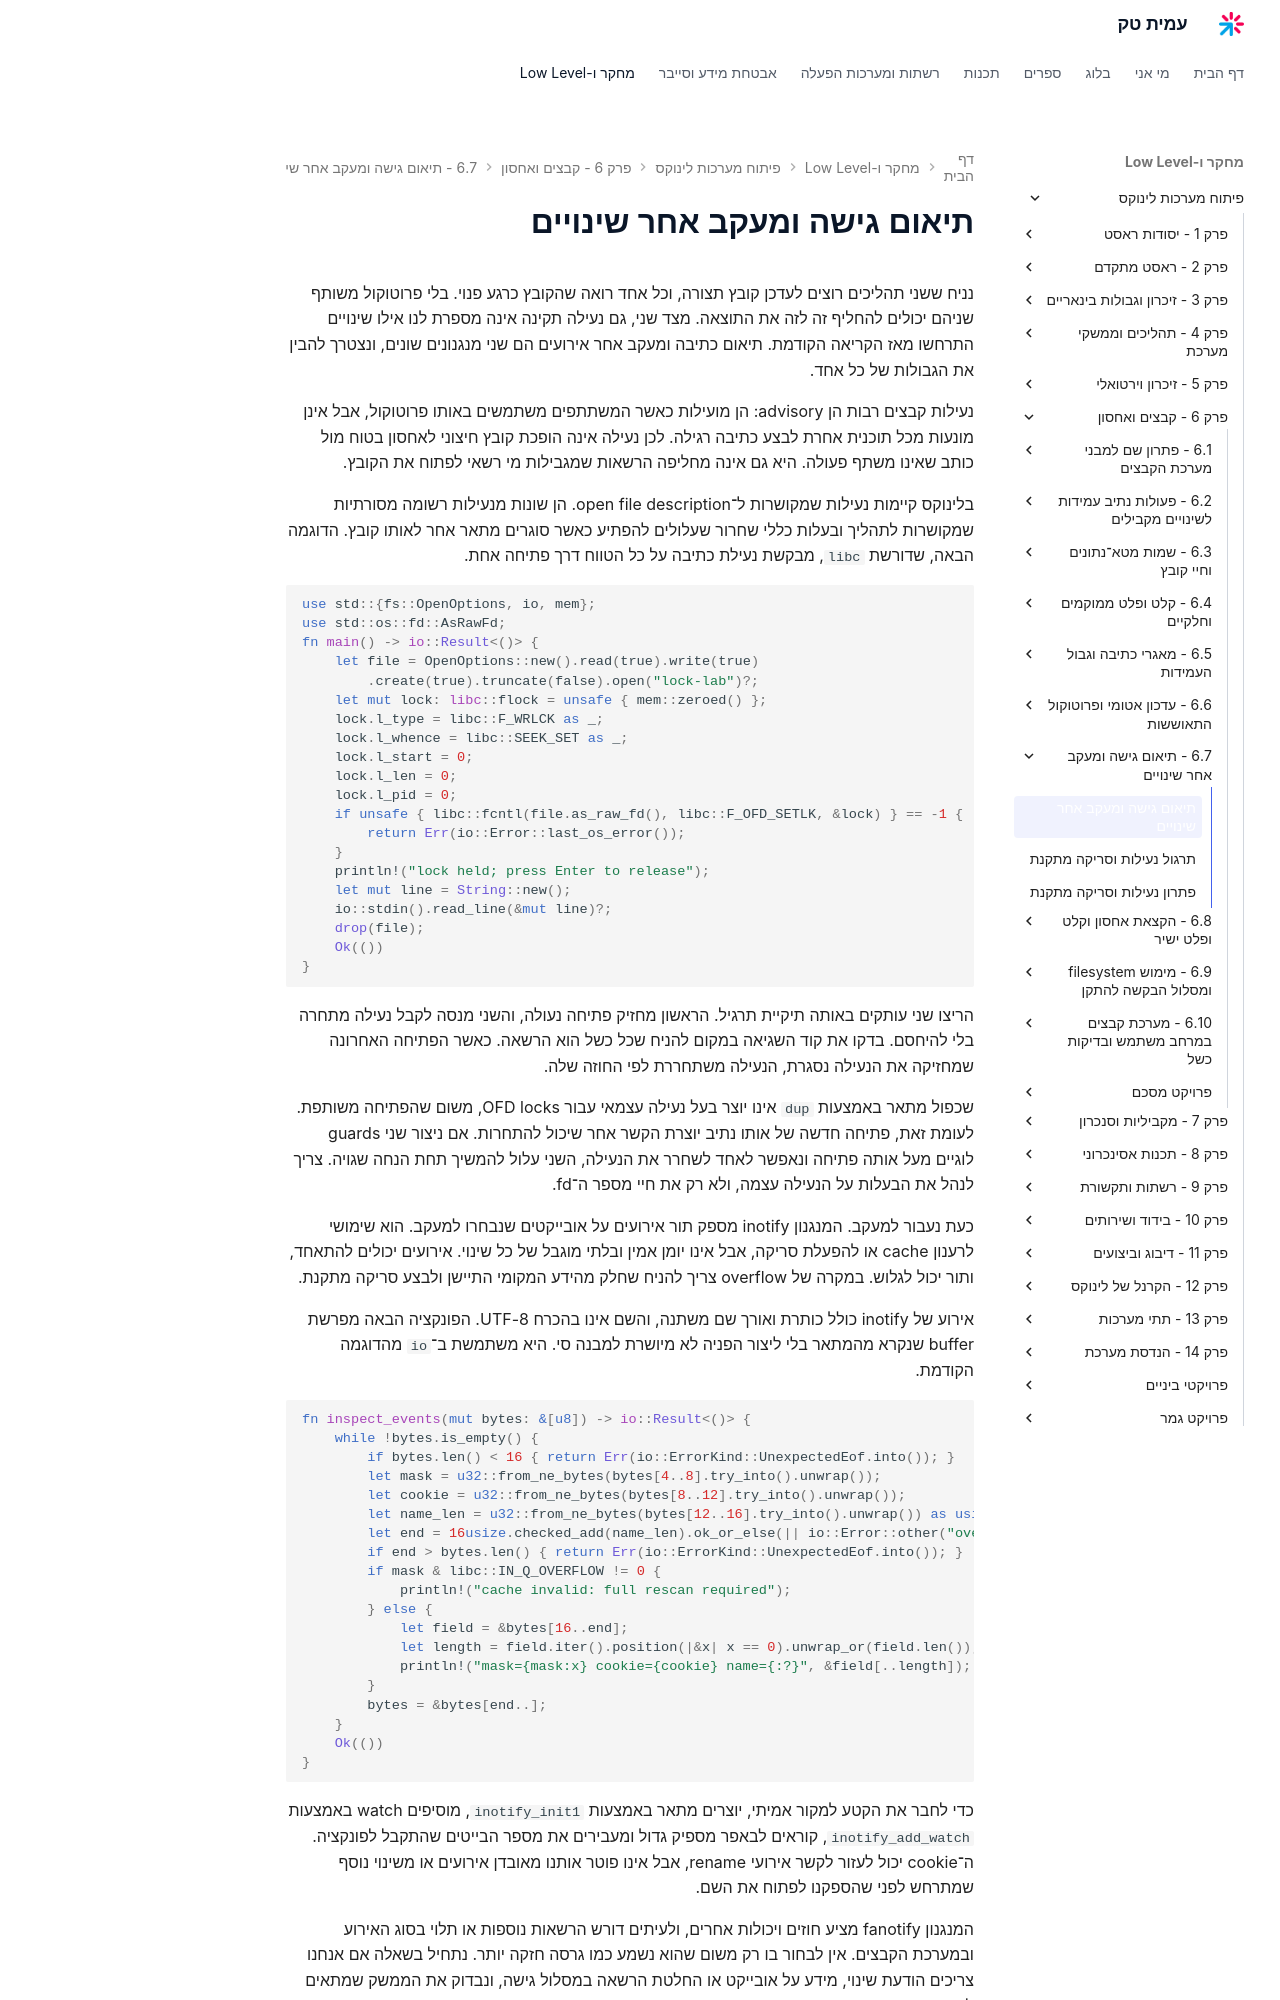

repository: AmitPinchasi/amittech · page: פיתוח-מערכות-לינוקס/6 - קבצים ואחסון/6.7 - תיאום גישה ומעקב אחר שינויים/6.7 - תיאום גישה ומעקב אחר שינויים - הרצאה/index.html · generator: mkdocs

# תיאום גישה ומעקב אחר שינויים

נניח ששני תהליכים רוצים לעדכן קובץ תצורה, וכל אחד רואה שהקובץ כרגע פנוי. בלי פרוטוקול משותף שניהם יכולים להחליף זה לזה את התוצאה. מצד שני, גם נעילה תקינה אינה מספרת לנו אילו שינויים התרחשו מאז הקריאה הקודמת. תיאום כתיבה ומעקב אחר אירועים הם שני מנגנונים שונים, ונצטרך להבין את הגבולות של כל אחד.

נעילות קבצים רבות הן advisory: הן מועילות כאשר המשתתפים משתמשים באותו פרוטוקול, אבל אינן מונעות מכל תוכנית אחרת לבצע כתיבה רגילה. לכן נעילה אינה הופכת קובץ חיצוני לאחסון בטוח מול כותב שאינו משתף פעולה. היא גם אינה מחליפה הרשאות שמגבילות מי רשאי לפתוח את הקובץ.

בלינוקס קיימות נעילות שמקושרות ל־open file description. הן שונות מנעילות רשומה מסורתיות שמקושרות לתהליך ובעלות כללי שחרור שעלולים להפתיע כאשר סוגרים מתאר אחר לאותו קובץ. הדוגמה הבאה, שדורשת `libc`, מבקשת נעילת כתיבה על כל הטווח דרך פתיחה אחת.

```rust
use std::{fs::OpenOptions, io, mem};
use std::os::fd::AsRawFd;
fn main() -> io::Result<()> {
    let file = OpenOptions::new().read(true).write(true)
        .create(true).truncate(false).open("lock-lab")?;
    let mut lock: libc::flock = unsafe { mem::zeroed() };
    lock.l_type = libc::F_WRLCK as _;
    lock.l_whence = libc::SEEK_SET as _;
    lock.l_start = 0;
    lock.l_len = 0;
    lock.l_pid = 0;
    if unsafe { libc::fcntl(file.as_raw_fd(), libc::F_OFD_SETLK, &lock) } == -1 {
        return Err(io::Error::last_os_error());
    }
    println!("lock held; press Enter to release");
    let mut line = String::new();
    io::stdin().read_line(&mut line)?;
    drop(file);
    Ok(())
}
```

הריצו שני עותקים באותה תיקיית תרגיל. הראשון מחזיק פתיחה נעולה, והשני מנסה לקבל נעילה מתחרה בלי להיחסם. בדקו את קוד השגיאה במקום להניח שכל כשל הוא הרשאה. כאשר הפתיחה האחרונה שמחזיקה את הנעילה נסגרת, הנעילה משתחררת לפי החוזה שלה.

שכפול מתאר באמצעות `dup` אינו יוצר בעל נעילה עצמאי עבור OFD locks, משום שהפתיחה משותפת. לעומת זאת, פתיחה חדשה של אותו נתיב יוצרת הקשר אחר שיכול להתחרות. אם ניצור שני guards לוגיים מעל אותה פתיחה ונאפשר לאחד לשחרר את הנעילה, השני עלול להמשיך תחת הנחה שגויה. צריך לנהל את הבעלות על הנעילה עצמה, ולא רק את חיי מספר ה־fd.

כעת נעבור למעקב. המנגנון inotify מספק תור אירועים על אובייקטים שנבחרו למעקב. הוא שימושי לרענון cache או להפעלת סריקה, אבל אינו יומן אמין ובלתי מוגבל של כל שינוי. אירועים יכולים להתאחד, ותור יכול לגלוש. במקרה של overflow צריך להניח שחלק מהידע המקומי התיישן ולבצע סריקה מתקנת.

אירוע של inotify כולל כותרת ואורך שם משתנה, והשם אינו בהכרח UTF-8. הפונקציה הבאה מפרשת buffer שנקרא מהמתאר בלי ליצור הפניה לא מיושרת למבנה סי. היא משתמשת ב־`io` מהדוגמה הקודמת.

```rust
fn inspect_events(mut bytes: &[u8]) -> io::Result<()> {
    while !bytes.is_empty() {
        if bytes.len() < 16 { return Err(io::ErrorKind::UnexpectedEof.into()); }
        let mask = u32::from_ne_bytes(bytes[4..8].try_into().unwrap());
        let cookie = u32::from_ne_bytes(bytes[8..12].try_into().unwrap());
        let name_len = u32::from_ne_bytes(bytes[12..16].try_into().unwrap()) as usize;
        let end = 16usize.checked_add(name_len).ok_or_else(|| io::Error::other("overflow"))?;
        if end > bytes.len() { return Err(io::ErrorKind::UnexpectedEof.into()); }
        if mask & libc::IN_Q_OVERFLOW != 0 {
            println!("cache invalid: full rescan required");
        } else {
            let field = &bytes[16..end];
            let length = field.iter().position(|&x| x == 0).unwrap_or(field.len());
            println!("mask={mask:x} cookie={cookie} name={:?}", &field[..length]);
        }
        bytes = &bytes[end..];
    }
    Ok(())
}
```

כדי לחבר את הקטע למקור אמיתי, יוצרים מתאר באמצעות `inotify_init1`, מוסיפים watch באמצעות `inotify_add_watch`, קוראים לבאפר מספיק גדול ומעבירים את מספר הבייטים שהתקבל לפונקציה. ה־cookie יכול לעזור לקשר אירועי rename, אבל אינו פוטר אותנו מאובדן אירועים או משינוי נוסף שמתרחש לפני שהספקנו לפתוח את השם.
